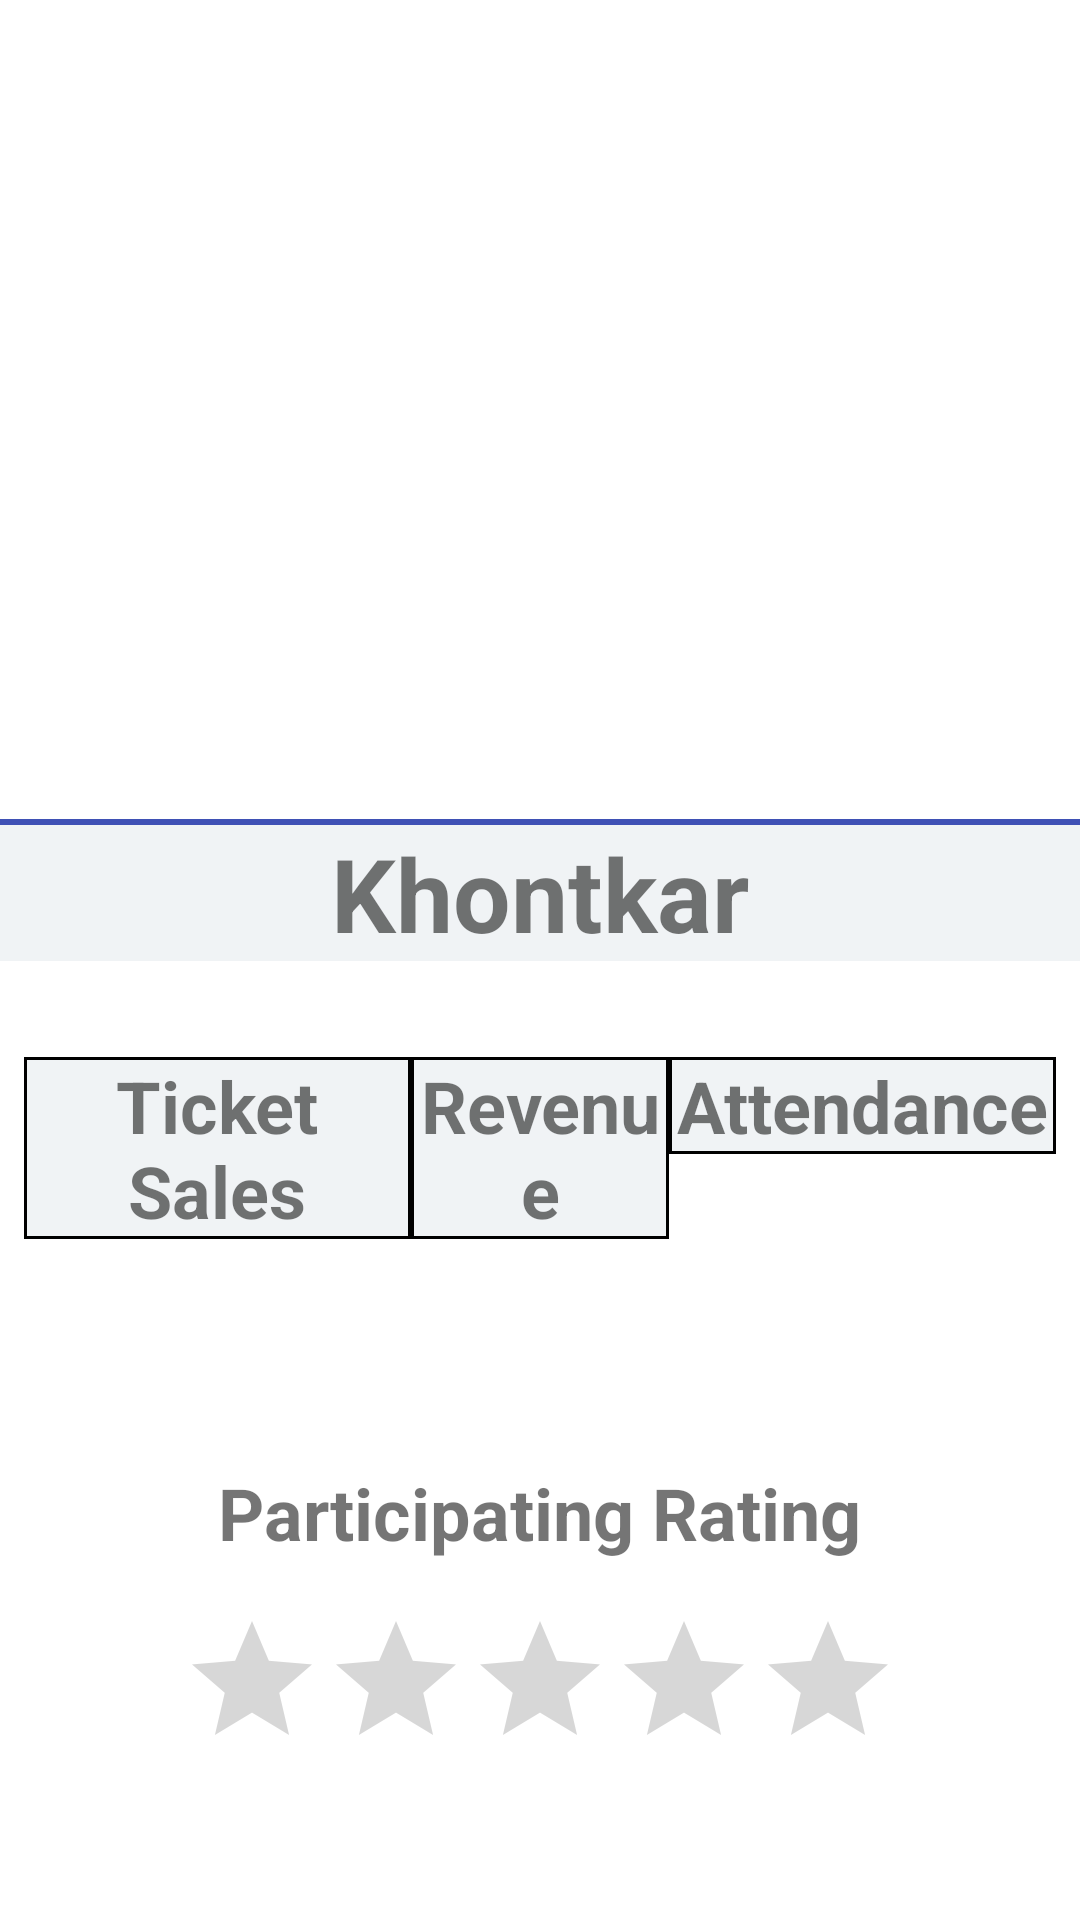

Write the Android layout XML for this screen, with the resource values it uses.
<!-- AndroidManifest.xml: application theme Theme.EventDriven -->
<!-- res/layout/fragment_report.xml -->
<?xml version="1.0" encoding="utf-8"?>
<androidx.constraintlayout.widget.ConstraintLayout xmlns:android="http://schemas.android.com/apk/res/android"
    xmlns:app="http://schemas.android.com/apk/res-auto"
    xmlns:tools="http://schemas.android.com/tools"
    android:layout_width="match_parent"
    android:layout_height="match_parent"
    tools:context=".controller.ui.events.ReportFragment">

    <ImageView
        android:id="@+id/imageEventReport"
        android:layout_width="348dp"
        android:layout_height="257dp"
        android:layout_marginTop="8dp"
        android:scaleType="centerCrop"
        android:src="@drawable/khont"
        app:layout_constraintEnd_toEndOf="parent"
        app:layout_constraintHorizontal_bias="0.5"
        app:layout_constraintStart_toStartOf="parent"
        app:layout_constraintTop_toTopOf="parent" />

    <View
        android:id="@+id/view"
        android:layout_width="0dp"
        android:layout_height="2dp"
        android:layout_marginTop="8dp"
        android:background="#3F51B5"
        app:layout_constraintEnd_toEndOf="parent"
        app:layout_constraintHorizontal_bias="0.498"
        app:layout_constraintStart_toStartOf="parent"
        app:layout_constraintTop_toBottomOf="@+id/imageEventReport" />

    <TextView
        android:id="@+id/textViewEventNameReport"
        android:layout_width="0dp"
        android:layout_height="wrap_content"
        android:background="@color/inputBackround"
        android:text="Khontkar"
        android:textAlignment="center"
        android:textSize="34sp"
        android:textStyle="bold"
        app:layout_constraintEnd_toEndOf="parent"
        app:layout_constraintHorizontal_bias="0.5"
        app:layout_constraintStart_toStartOf="parent"
        app:layout_constraintTop_toBottomOf="@+id/view" />

    <TableLayout
        android:id="@+id/tableLayout"
        android:layout_width="match_parent"
        android:layout_height="wrap_content"
        android:layout_marginStart="8dp"
        android:layout_marginTop="32dp"
        android:layout_marginEnd="8dp"
        android:stretchColumns="*"
        app:layout_constraintEnd_toEndOf="parent"
        app:layout_constraintHorizontal_bias="0.5"
        app:layout_constraintStart_toStartOf="parent"
        app:layout_constraintTop_toBottomOf="@+id/textViewEventNameReport">


        <TableRow
            android:layout_width="match_parent"
            android:layout_height="wrap_content">

            <TextView
                android:layout_width="0dp"
                android:layout_height="wrap_content"
                android:layout_weight="3"
                android:background="@drawable/header_shape"
                android:gravity="center"
                android:text="Ticket Sales"
                android:textSize="24sp"
                android:textStyle="bold" />

            <TextView
                android:layout_width="0dp"
                android:layout_height="wrap_content"
                android:layout_weight="2"
                android:background="@drawable/header_shape"
                android:gravity="center"
                android:text="Revenue"
                android:textSize="24sp"
                android:textStyle="bold" />

            <TextView
                android:layout_width="0dp"
                android:layout_height="wrap_content"
                android:layout_weight="3"
                android:background="@drawable/header_shape"
                android:gravity="center"
                android:text="Attendance"
                android:textSize="24sp"
                android:textStyle="bold" />


        </TableRow>

    </TableLayout>

    <RatingBar
        android:id="@+id/ratingBarReport"
        android:layout_width="wrap_content"
        android:layout_height="wrap_content"
        android:layout_marginTop="16dp"
        android:isIndicator="true"
        app:layout_constraintEnd_toEndOf="parent"
        app:layout_constraintHorizontal_bias="0.5"
        app:layout_constraintStart_toStartOf="parent"
        app:layout_constraintTop_toBottomOf="@+id/textView6" />

    <TextView
        android:id="@+id/textView6"
        android:layout_width="wrap_content"
        android:layout_height="wrap_content"
        android:layout_marginTop="75dp"
        android:text="Participating Rating"
        android:textSize="24sp"
        android:textStyle="bold"
        app:layout_constraintEnd_toEndOf="parent"
        app:layout_constraintHorizontal_bias="0.5"
        app:layout_constraintStart_toStartOf="parent"
        app:layout_constraintTop_toBottomOf="@+id/tableLayout" />
</androidx.constraintlayout.widget.ConstraintLayout>
<!-- resources referenced by this layout -->
<resources>
  <color name="inputBackround">#F0F3F5</color>
  <!-- drawable header_shape (drawable) -->
  <?xml version="1.0" encoding="utf-8"?>
  <shape xmlns:android="http://schemas.android.com/apk/res/android"
      android:shape="rectangle">
      <solid android:color="@color/inputBackround" />
      <stroke
          android:width="1dp"
          android:color="#000000" />
  </shape>
  <style name="Theme.EventDriven" parent="Theme.MaterialComponents.DayNight.DarkActionBar">
          
          <item name="colorPrimary">@color/purple_500</item>
          <item name="colorPrimaryVariant">@color/purple_700</item>
          <item name="colorOnPrimary">@color/white</item>
          
          <item name="colorSecondary">@color/teal_200</item>
          <item name="colorSecondaryVariant">@color/teal_700</item>
          <item name="colorOnSecondary">@color/black</item>
          
          <item name="android:statusBarColor">?attr/colorPrimaryVariant</item>
          
      </style>
  <color name="purple_500">#FF6200EE</color>
  <color name="purple_700">#FF3700B3</color>
  <color name="white">#FFFFFFFF</color>
  <color name="teal_200">#FF03DAC5</color>
  <color name="teal_700">#FF018786</color>
  <color name="black">#FF000000</color>
</resources>
